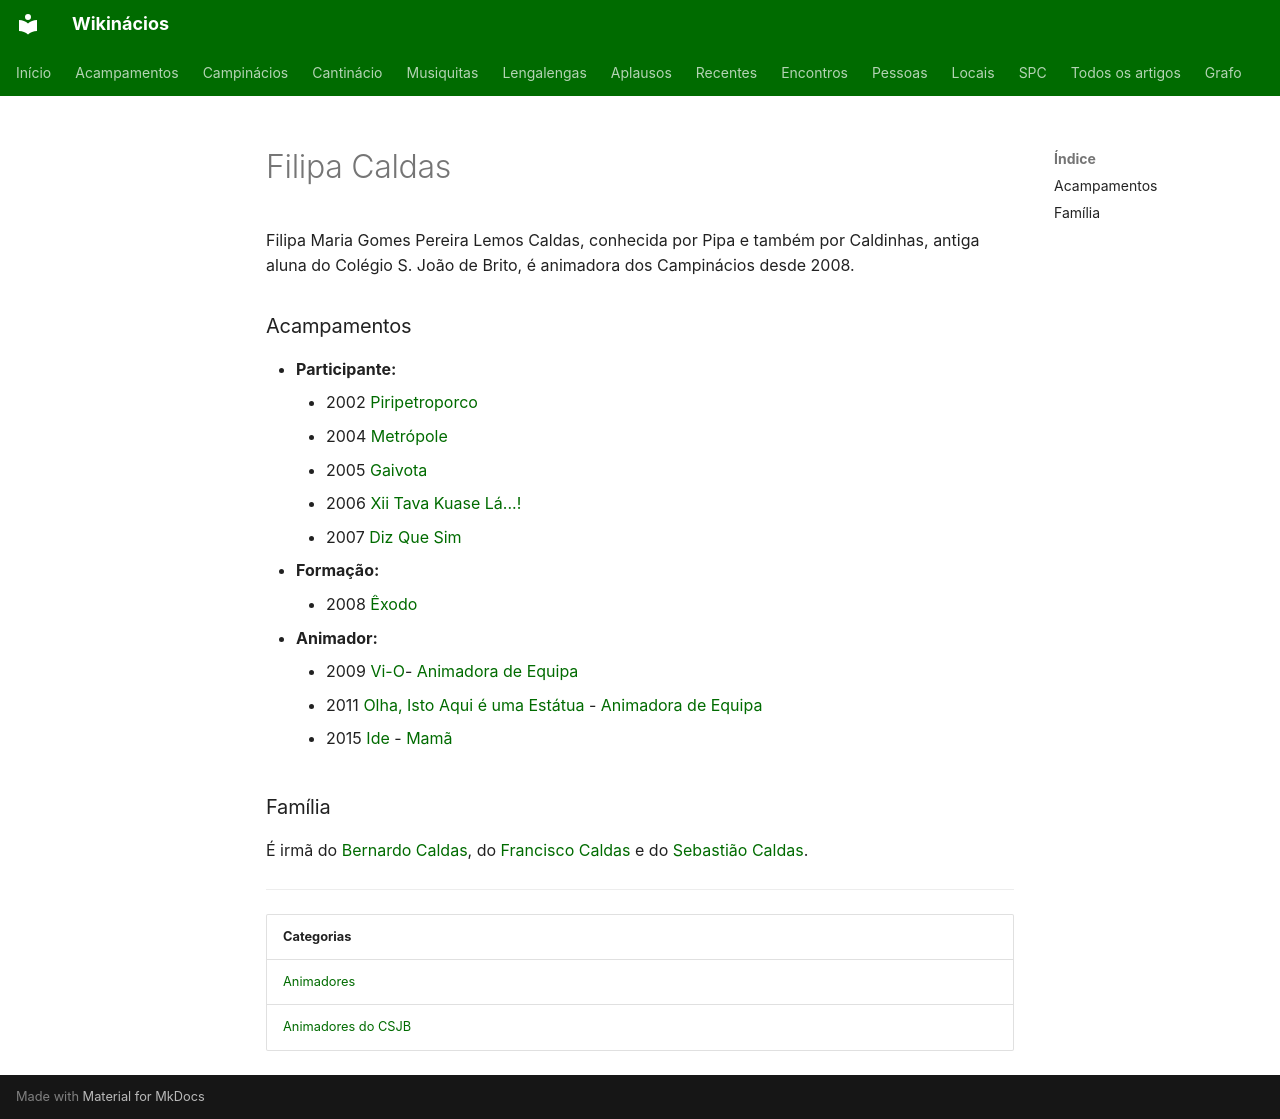

repository: neteinstein/Campinacios · page: Pessoas/F/Filipa Caldas.html · generator: mkdocs

# Filipa Caldas

Filipa Maria Gomes Pereira Lemos Caldas, conhecida por Pipa e também por Caldinhas, antiga aluna do Colégio S. João de Brito, é animadora dos Campinácios desde 2008.

### Acampamentos

- **Participante:**
    - 2002 [Piripetroporco](../../Acampamentos/2002/Piripetroporco.md)
    - 2004 [Metrópole](../../Acampamentos/2004/Metr%C3%B3pole.md)
    - 2005 [Gaivota](../../Acampamentos/2005/Gaivota.md)
    - 2006 [Xii Tava Kuase Lá...!](../../Acampamentos/2006/Xii%20Tava%20Kuase%20L%C3%A1...%21.md)
    - 2007 [Diz Que Sim](../../Acampamentos/2007/Diz%20Que%20Sim.md)
- **Formação:**
    - 2008 [Êxodo](../../Acampamentos/2008/%C3%8Axodo.md)
- **Animador:**
    - 2009 [Vi-O](../../Acampamentos/2009/Vi-O.md)- [Animadora de Equipa](../../Cargos/Animador%20de%20Equipa.md)
    - 2011 [Olha, Isto Aqui é uma Estátua](../../Acampamentos/2011/Olha%2C%20Isto%20Aqui%20%C3%A9%20uma%20Est%C3%A1tua.md) - [Animadora de Equipa](../../Cargos/Animador%20de%20Equipa.md)
    - 2015 [Ide](../../Acampamentos/2015/Ide.md) - [Mamã](../../Cargos/Mam%C3%A3.md)

### Família

É irmã do [Bernardo Caldas](../B/Bernardo%20Caldas.md), do [Francisco Caldas](Francisco%20Caldas.md) e do [Sebastião Caldas](../S/Sebasti%C3%A3o%20Caldas.md).

---

| Categorias |
| --- |
| [Animadores](../../Categorias/Animadores.md) |
| [Animadores do CSJB](../../Categorias/Animadores%20do%20CSJB.md) |
